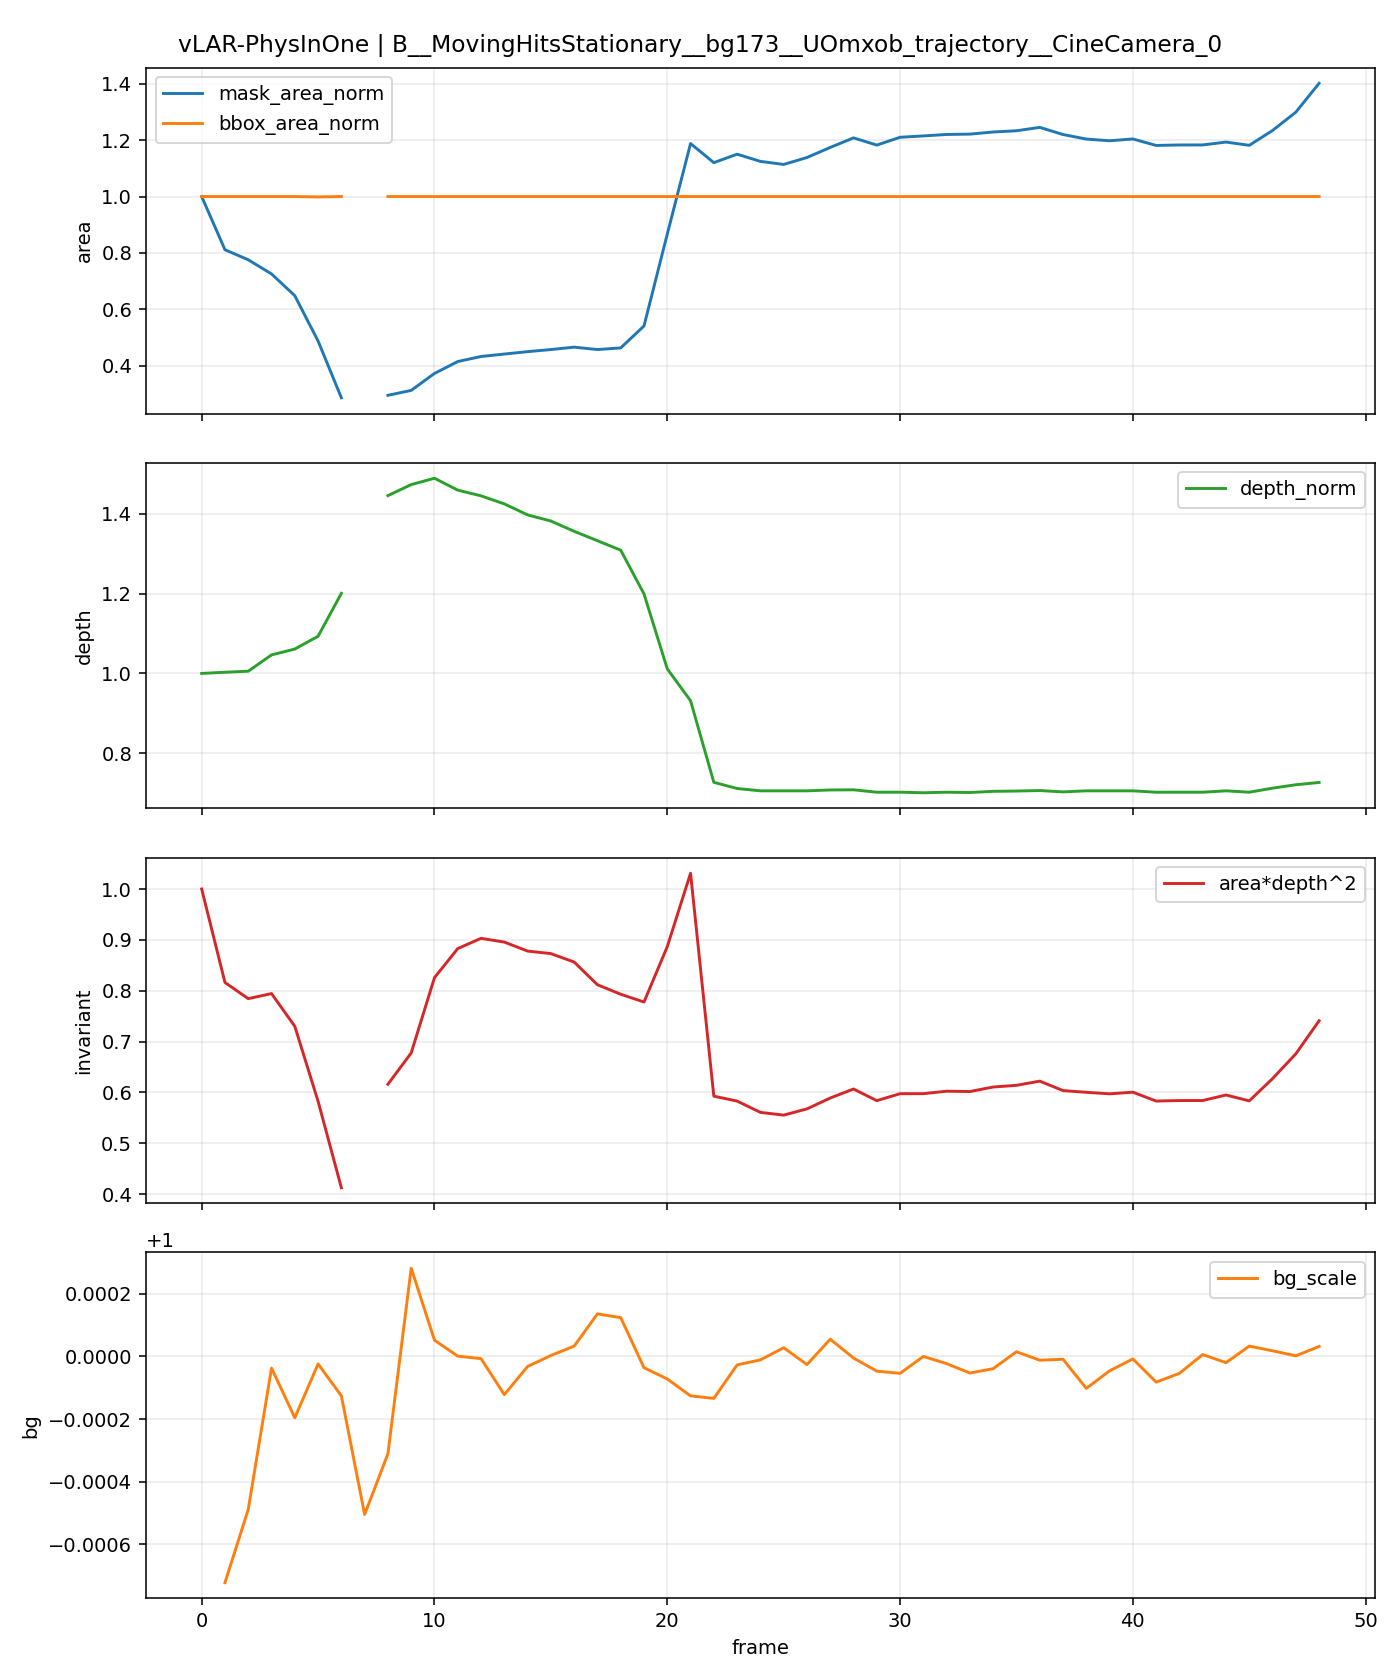

Source data for this figure (header and first rows):
t, is_context, is_future, mask_area, bbox_area, fill_ratio, depth_median, area_depth2, bg_scale, mask_area_norm, bbox_area_norm, depth_norm, area_depth2_norm
0, 1, 0, 26772, 391680, 0.06835, 106.5, 303757400, , 1.0, 1.0, 1.0, 1.0
1, 1, 0, 21719, 391680, 0.05545, 106.8, 247913109, 0.9993, 0.8113, 1.0, 1.003, 0.8162
2, 1, 0, 20768, 391680, 0.05302, 107.1, 238261965, 0.9995, 0.7757, 1.0, 1.006, 0.7844
3, 1, 0, 19424, 391680, 0.04959, 111.5, 241302167, 1, 0.7255, 1.0, 1.046, 0.7944
4, 1, 0, 17358, 391680, 0.04432, 113, 221734578, 0.9998, 0.6484, 1.0, 1.061, 0.73
5, 1, 0, 13053, 391136, 0.03337, 116.4, 176957925, 1, 0.4876, 0.9986, 1.093, 0.5826
6, 1, 0, 7664, 391680, 0.01957, 127.9, 125328727, 0.9999, 0.2863, 1.0, 1.201, 0.4126
7, 1, 0, 0, 0, 0.0, , , 0.9995, , , , 
8, 0, 1, 7897, 391680, 0.02016, 153.9, 187127181, 0.9997, 0.295, 1.0, 1.445, 0.616
9, 0, 1, 8365, 391680, 0.02136, 156.9, 205855443, 1, 0.3125, 1.0, 1.473, 0.6777
10, 0, 1, 9975, 391680, 0.02547, 158.6, 250800028, 1, 0.3726, 1.0, 1.489, 0.8257
11, 0, 1, 11105, 391680, 0.02835, 155.4, 268176401, 1, 0.4148, 1.0, 1.459, 0.8829
12, 0, 1, 11584, 391680, 0.02958, 153.9, 274296388, 1, 0.4327, 1.0, 1.445, 0.903
13, 0, 1, 11817, 391680, 0.03017, 151.7, 272054486, 0.9999, 0.4414, 1.0, 1.424, 0.8956
14, 0, 1, 12045, 391680, 0.03075, 148.8, 266690046, 1, 0.4499, 1.0, 1.397, 0.878
15, 0, 1, 12244, 391680, 0.03126, 147.2, 265169473, 1, 0.4573, 1.0, 1.382, 0.873
16, 0, 1, 12471, 391680, 0.03184, 144.4, 260127370, 1, 0.4658, 1.0, 1.356, 0.8564
17, 0, 1, 12244, 391680, 0.03126, 141.9, 246583868, 1, 0.4573, 1.0, 1.332, 0.8118
18, 0, 1, 12399, 391680, 0.03166, 139.4, 240893391, 1, 0.4631, 1.0, 1.309, 0.793
19, 0, 1, 14481, 391680, 0.03697, 127.7, 236260543, 1, 0.5409, 1.0, 1.199, 0.7778
20, 0, 1, 23202, 391680, 0.05924, 107.7, 269336617, 0.9999, 0.8667, 1.0, 1.011, 0.8867
21, 0, 1, 31803, 391680, 0.0812, 99.24, 313182757, 0.9999, 1.188, 1.0, 0.9316, 1.031
22, 0, 1, 29991, 391680, 0.07657, 77.47, 180007987, 0.9999, 1.12, 1.0, 0.7273, 0.5926
23, 0, 1, 30794, 391680, 0.07862, 75.83, 177080661, 1, 1.15, 1.0, 0.7119, 0.583
24, 0, 1, 30111, 391680, 0.07688, 75.21, 170337776, 1, 1.125, 1.0, 0.7061, 0.5608
25, 0, 1, 29820, 391680, 0.07613, 75.21, 168691590, 1, 1.114, 1.0, 0.7061, 0.5554
26, 0, 1, 30478, 391680, 0.07781, 75.21, 172413893, 1, 1.138, 1.0, 0.7061, 0.5676
27, 0, 1, 31435, 391680, 0.08026, 75.44, 178907387, 1, 1.174, 1.0, 0.7082, 0.589
28, 0, 1, 32344, 391680, 0.08258, 75.48, 184290794, 1, 1.208, 1.0, 0.7087, 0.6067
29, 0, 1, 31659, 391680, 0.08083, 74.84, 177337097, 1, 1.183, 1.0, 0.7026, 0.5838
30, 0, 1, 32400, 391680, 0.08272, 74.84, 181487790, 0.9999, 1.21, 1.0, 0.7026, 0.5975
31, 0, 1, 32528, 391680, 0.08305, 74.7, 181514047, 1.0, 1.215, 1.0, 0.7013, 0.5976
32, 0, 1, 32666, 391680, 0.0834, 74.84, 182977782, 1, 1.22, 1.0, 0.7026, 0.6024
33, 0, 1, 32701, 391680, 0.08349, 74.76, 182772595, 0.9999, 1.221, 1.0, 0.7019, 0.6017
34, 0, 1, 32902, 391680, 0.084, 75.08, 185478669, 1, 1.229, 1.0, 0.7049, 0.6106
35, 0, 1, 33019, 391680, 0.0843, 75.15, 186490433, 1, 1.233, 1.0, 0.7055, 0.6139
36, 0, 1, 33340, 391680, 0.08512, 75.29, 188988032, 1, 1.245, 1.0, 0.7068, 0.6222
37, 0, 1, 32661, 391680, 0.08339, 74.93, 183350887, 1, 1.22, 1.0, 0.7034, 0.6036
38, 0, 1, 32230, 391680, 0.08229, 75.21, 182324948, 0.9999, 1.204, 1.0, 0.7061, 0.6002
39, 0, 1, 32068, 391680, 0.08187, 75.21, 181408515, 1, 1.198, 1.0, 0.7061, 0.5972
40, 0, 1, 32241, 391680, 0.08231, 75.21, 182387175, 1, 1.204, 1.0, 0.7061, 0.6004
41, 0, 1, 31625, 391680, 0.08074, 74.83, 177094499, 0.9999, 1.181, 1.0, 0.7025, 0.583
42, 0, 1, 31670, 391680, 0.08086, 74.84, 177398713, 0.9999, 1.183, 1.0, 0.7026, 0.584
43, 0, 1, 31673, 391680, 0.08086, 74.84, 177415518, 1, 1.183, 1.0, 0.7026, 0.5841
44, 0, 1, 31945, 391680, 0.08156, 75.21, 180712705, 1, 1.193, 1.0, 0.7061, 0.5949
45, 0, 1, 31636, 391680, 0.08077, 74.84, 177208263, 1, 1.182, 1.0, 0.7026, 0.5834
46, 0, 1, 33045, 391680, 0.08437, 75.93, 190491408, 1, 1.234, 1.0, 0.7128, 0.6271
47, 0, 1, 34781, 391680, 0.0888, 76.83, 205317681, 1, 1.299, 1.0, 0.7213, 0.6759
48, 0, 1, 37526, 391680, 0.09581, 77.44, 225047548, 1, 1.402, 1.0, 0.727, 0.7409
